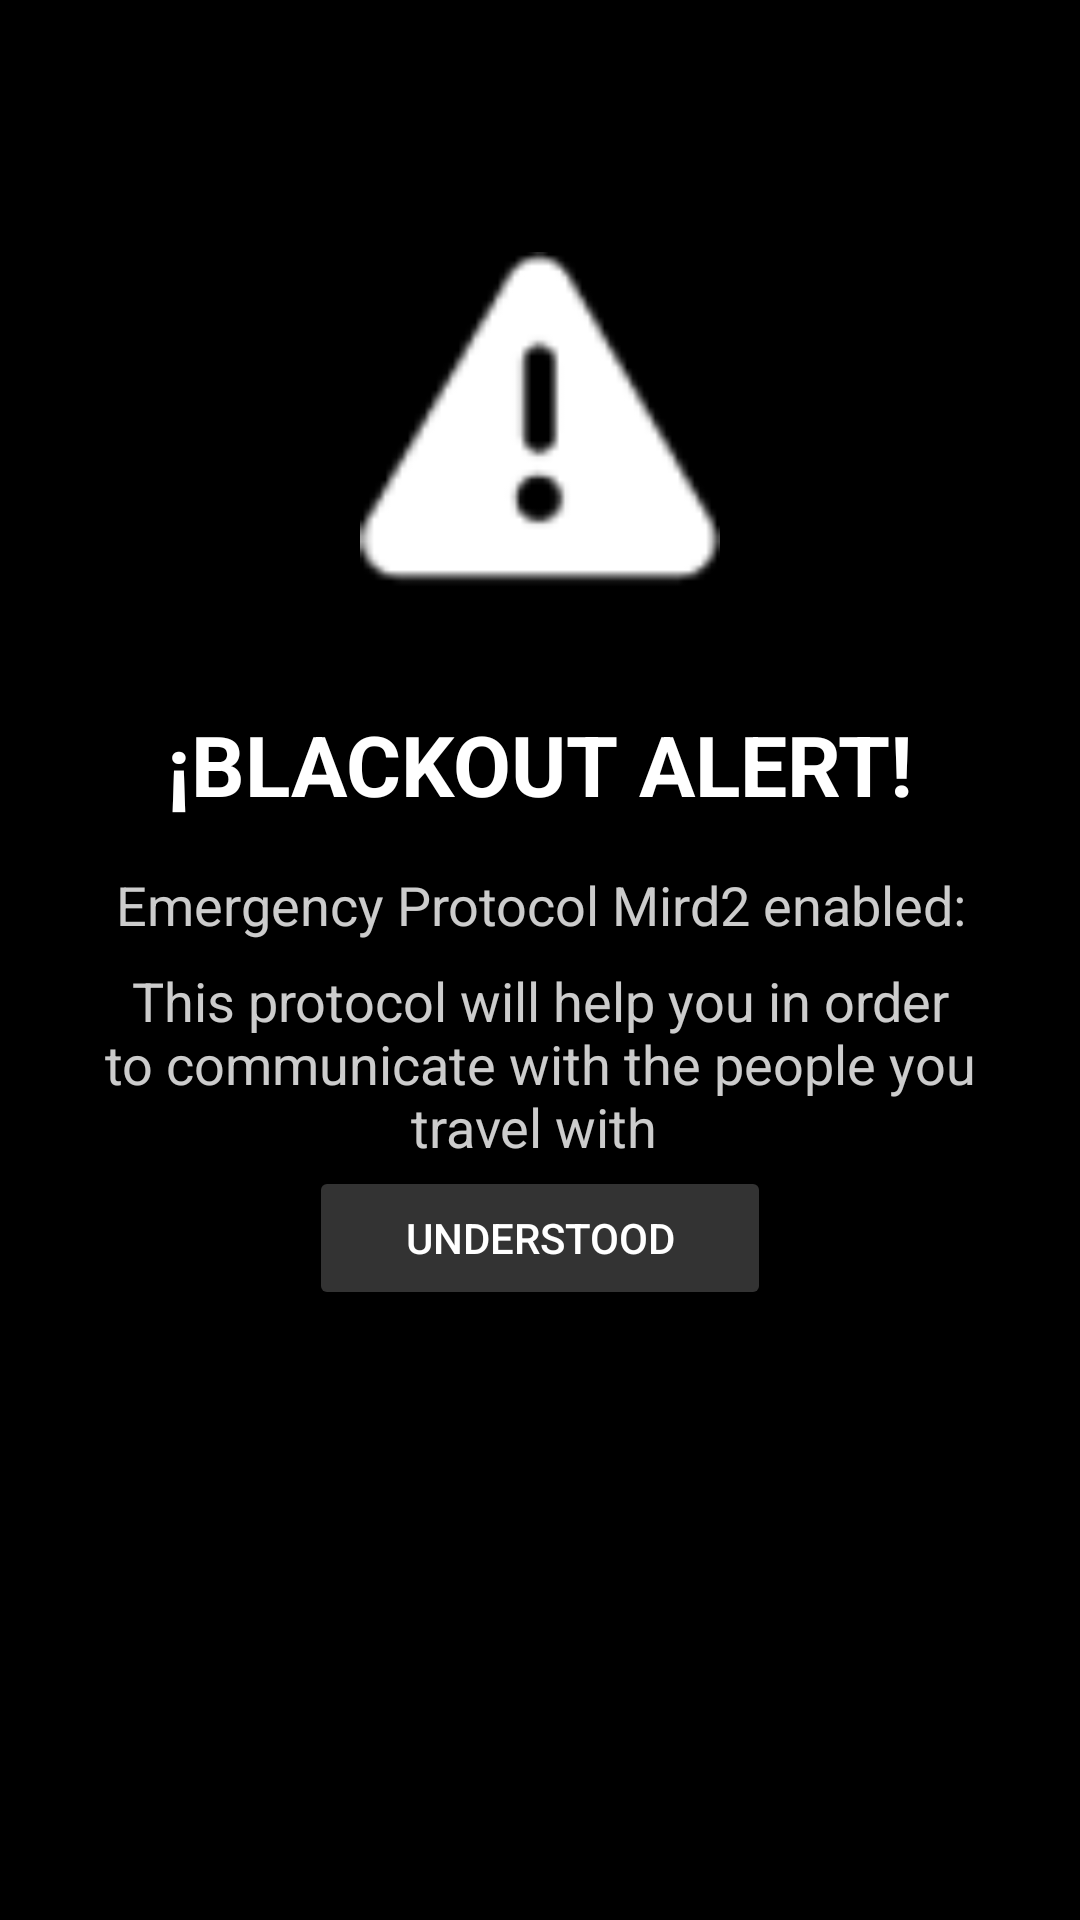

Layout XML and referenced resources for this Android screen:
<!-- AndroidManifest.xml: application theme Theme.Mirda2 -->
<!-- res/layout/alert_app.xml -->
<?xml version="1.0" encoding="utf-8"?>
<RelativeLayout xmlns:android="http://schemas.android.com/apk/res/android"
    xmlns:app="http://schemas.android.com/apk/res-auto"
    android:layout_width="match_parent"
    android:layout_height="match_parent"
    android:background="#FF000000"
    android:padding="24dp">

    
    <ImageView
        android:id="@+id/ivWarning"
        android:layout_width="120dp"
        android:layout_height="120dp"
        android:layout_centerHorizontal="true"
        android:layout_marginTop="60dp"
        android:src="@android:drawable/ic_dialog_alert"
        app:tint="#FFFFFFFF" />

<TextView
android:id="@+id/tvAlertMessage"
android:layout_width="match_parent"
android:layout_height="wrap_content"
android:layout_below="@id/ivWarning"
android:layout_marginTop="32dp"
android:gravity="center"
android:text="¡BLACKOUT ALERT!"
android:textColor="#FFFFFFFF"
    android:textSize="28sp"
    android:textStyle="bold" />

    
<TextView
android:id="@+id/tvSubMessage"
android:layout_width="match_parent"
android:layout_height="wrap_content"
android:layout_below="@id/tvAlertMessage"
android:layout_marginTop="16dp"
android:gravity="center"
android:text="Emergency Protocol Mird2 enabled:"
android:textColor="#CCFFFFFF"
    android:textSize="18sp" />

    

    <TextView
        android:id="@+id/tvSubMessage2"
        android:layout_width="match_parent"
        android:layout_height="wrap_content"
        android:layout_below="@id/tvAlertMessage"
        android:layout_marginTop="48dp"
        android:gravity="center"
        android:text="This protocol will help you in order to communicate with the people you travel with "
        android:textColor="#CCFFFFFF"
        android:textSize="18sp" />

    <Button
        android:id="@+id/btnAcknowledge"
        android:layout_width="wrap_content"
        android:layout_height="wrap_content"
        android:layout_below="@id/tvSubMessage"
        android:layout_marginTop="75dp"
        android:backgroundTint="#FF333333"
        android:paddingLeft="32dp"
        android:paddingRight="32dp"
        android:layout_centerHorizontal="true"
        android:text="UNDERSTOOD"
        android:textColor="#FFFFFF" />

</RelativeLayout>
<!-- resources referenced by this layout -->
<resources>
  <style name="Theme.Mirda2" parent="Base.Theme.Mirda2" />
  <style name="Base.Theme.Mirda2" parent="Theme.Material3.DayNight.NoActionBar">
          
          
      </style>
</resources>
